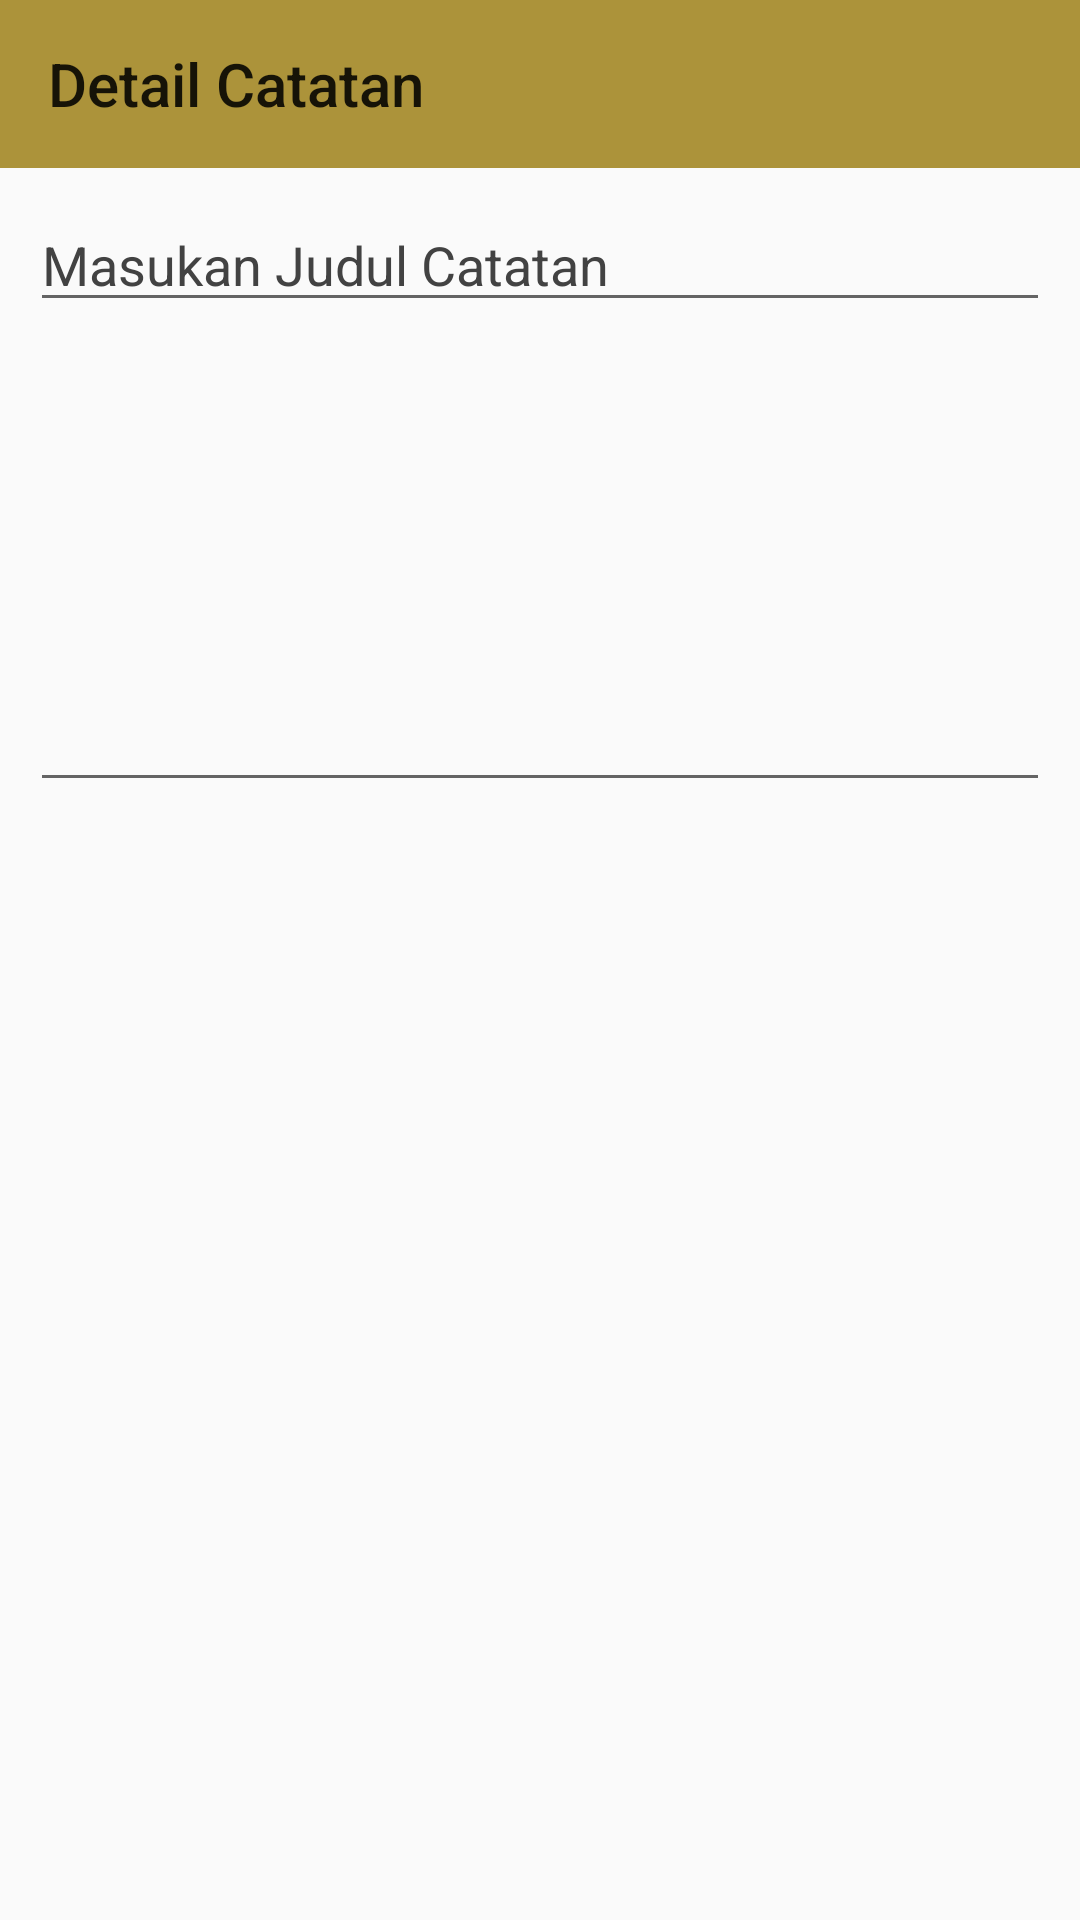

Android layout source for this screen:
<!-- AndroidManifest.xml: application theme AppTheme -->
<!-- res/layout/activity_note_detail.xml -->
<?xml version="1.0" encoding="utf-8"?>
<androidx.constraintlayout.widget.ConstraintLayout xmlns:android="http://schemas.android.com/apk/res/android"
    xmlns:app="http://schemas.android.com/apk/res-auto"
    xmlns:tools="http://schemas.android.com/tools"
    android:layout_width="match_parent"
    android:layout_height="match_parent"
    tools:context=".NoteDetailActivity">

    <androidx.appcompat.widget.Toolbar
        android:id="@+id/toolbar"
        app:title="Detail Catatan"
        android:layout_width="match_parent"
        android:layout_height="?attr/actionBarSize"
        android:background="#DCA1841C"
        app:layout_constraintEnd_toEndOf="parent"
        app:layout_constraintStart_toStartOf="parent"
        app:layout_constraintTop_toTopOf="parent" />

    <EditText
        android:textColorHint="@color/cardview_dark_background"
        android:autofillHints="Title"
        android:layout_margin="10dp"
        android:id="@+id/titleDetail"
        android:layout_width="match_parent"
        android:layout_height="wrap_content"
        android:hint="Masukan Judul Catatan"
        app:layout_constraintEnd_toEndOf="parent"
        app:layout_constraintStart_toStartOf="parent"
        app:layout_constraintTop_toBottomOf="@+id/toolbar"
        android:inputType="text" />

    <EditText
        android:textColorHint="@color/cardview_dark_background"

        android:autofillHints="Deskripsi"
        android:layout_margin="10dp"
        android:id="@+id/noteDetail"
        android:layout_width="match_parent"
        android:layout_height="150dp"
        android:inputType="textMultiLine"
        android:lines="50"
        android:maxLines="50"
        android:minLines="1"
        android:scrollbars="vertical"
        app:layout_constraintBottom_toBottomOf="parent"
        app:layout_constraintEnd_toEndOf="parent"
        app:layout_constraintHorizontal_bias="1.0"
        app:layout_constraintStart_toStartOf="parent"
        app:layout_constraintTop_toBottomOf="@+id/titleDetail"
        app:layout_constraintVertical_bias="0.0" />


</androidx.constraintlayout.widget.ConstraintLayout>
<!-- resources referenced by this layout -->
<resources>
  <style name="AppTheme" parent="Theme.AppCompat.Light.NoActionBar">
          
          <item name="colorPrimary">#A13C1C</item>
          <item name="colorPrimaryDark">#594B37</item>
          <item name="colorAccent">@color/colorAccent</item>
      </style>
  <!-- not gathered from this repository: default colours our renderer supplied (Android Studio template values) -->
  <color name="colorAccent">#FF03DAC5</color>
</resources>
